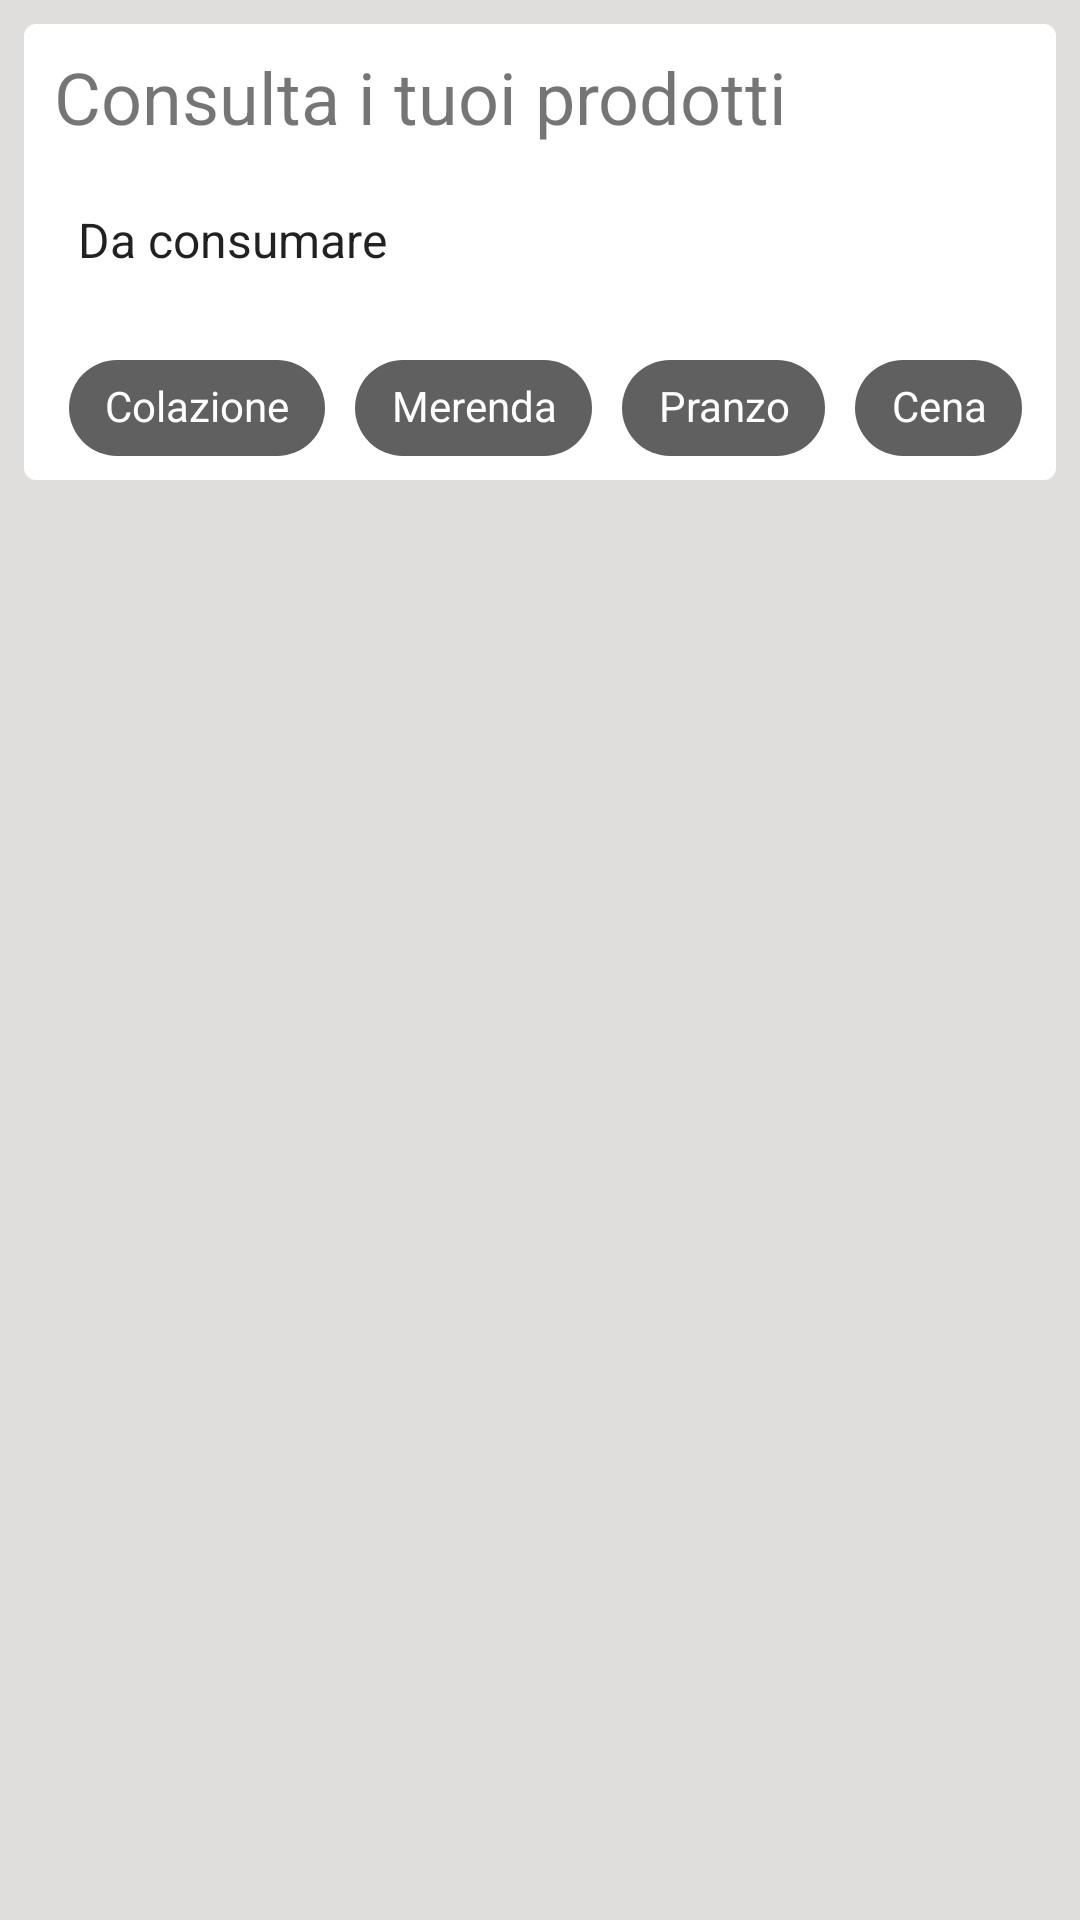

Reconstruct the res/layout file that produces this screen, plus the resources it refers to.
<!-- AndroidManifest.xml: application theme AppTheme -->
<!-- res/layout/fragment_recycler.xml -->
<?xml version="1.0" encoding="utf-8"?>
<androidx.constraintlayout.widget.ConstraintLayout xmlns:android="http://schemas.android.com/apk/res/android"
    xmlns:app="http://schemas.android.com/apk/res-auto"
    xmlns:tools="http://schemas.android.com/tools"
    android:layout_width="match_parent"
    android:layout_height="match_parent"
    android:background="@color/colorGrey">

    <View
        android:id="@+id/view7"
        android:layout_width="0dp"
        android:layout_height="0dp"
        android:layout_marginStart="8dp"
        android:layout_marginTop="8dp"
        android:layout_marginEnd="8dp"
        android:background="@drawable/customcategoria"
        app:layout_constraintBottom_toTopOf="@+id/guideline34"
        app:layout_constraintEnd_toEndOf="parent"
        app:layout_constraintStart_toStartOf="parent"
        app:layout_constraintTop_toTopOf="parent" />

    <TextView
        android:id="@+id/textViewProva"
        android:layout_width="wrap_content"
        android:layout_height="wrap_content"
        android:text=""
        tools:ignore="MissingConstraints" />


    <androidx.constraintlayout.widget.Guideline
        android:id="@+id/guideline22"
        android:layout_width="wrap_content"
        android:layout_height="wrap_content"
        android:orientation="horizontal"
        app:layout_constraintGuide_percent="0.9" />

    <androidx.constraintlayout.widget.Guideline
        android:id="@+id/guideline23"
        android:layout_width="wrap_content"
        android:layout_height="wrap_content"
        android:orientation="horizontal"
        app:layout_constraintGuide_percent="0.15" />

    <androidx.constraintlayout.widget.Guideline
        android:id="@+id/guideline34"
        android:layout_width="wrap_content"
        android:layout_height="wrap_content"
        android:orientation="horizontal"
        app:layout_constraintGuide_percent="0.25" />

    <androidx.constraintlayout.widget.Guideline
        android:id="@+id/guideline33"
        android:layout_width="wrap_content"
        android:layout_height="wrap_content"
        android:orientation="horizontal"
        app:layout_constraintGuide_percent="0.10" />

    <TextView
        android:id="@+id/textView3"
        android:layout_width="0dp"
        android:layout_height="32dp"
        android:text="Consulta i tuoi prodotti"
        android:textSize="24dp"
        app:layout_constraintBottom_toTopOf="@+id/guideline33"
        app:layout_constraintEnd_toStartOf="@+id/guideline31"
        app:layout_constraintHorizontal_bias="0.0"
        app:layout_constraintStart_toStartOf="@+id/guideline26"
        app:layout_constraintTop_toTopOf="parent" />

    <androidx.constraintlayout.widget.Guideline
        android:id="@+id/guideline26"
        android:layout_width="wrap_content"
        android:layout_height="wrap_content"
        android:orientation="vertical"
        app:layout_constraintGuide_percent="0.05" />

    <androidx.constraintlayout.widget.Guideline
        android:id="@+id/guideline35"
        android:layout_width="wrap_content"
        android:layout_height="wrap_content"
        android:orientation="vertical"
        app:layout_constraintGuide_percent="0.30" />

    <androidx.constraintlayout.widget.Guideline
        android:id="@+id/guideline36"
        android:layout_width="wrap_content"
        android:layout_height="wrap_content"
        android:orientation="vertical"
        app:layout_constraintGuide_percent="0.55" />

    <androidx.constraintlayout.widget.Guideline
        android:id="@+id/guideline37"
        android:layout_width="wrap_content"
        android:layout_height="wrap_content"
        android:orientation="vertical"
        app:layout_constraintGuide_percent="0.75" />

    <androidx.constraintlayout.widget.Guideline
        android:id="@+id/guideline31"
        android:layout_width="wrap_content"
        android:layout_height="wrap_content"
        android:orientation="vertical"
        app:layout_constraintGuide_percent="0.95" />

    <Spinner
        android:id="@+id/tipo_prodotto"
        android:layout_width="0dp"
        android:layout_height="0dp"
        android:entries="@array/tipo_prodotto"
        app:layout_constraintBottom_toTopOf="@+id/guideline23"
        app:layout_constraintEnd_toStartOf="@+id/guideline31"
        app:layout_constraintStart_toStartOf="@+id/guideline26"
        app:layout_constraintTop_toTopOf="@+id/guideline33" />

    <HorizontalScrollView
        android:id="@+id/horizontalScrollView"
        android:layout_width="0dp"
        android:layout_height="0dp"
        android:layout_marginTop="16dp"
        android:scrollbars="none"
        app:layout_constraintBottom_toTopOf="@+id/guideline34"
        app:layout_constraintEnd_toStartOf="@+id/guideline31"
        app:layout_constraintStart_toStartOf="@+id/guideline26"
        app:layout_constraintTop_toTopOf="@+id/guideline23">

        <LinearLayout
            android:layout_width="wrap_content"
            android:layout_height="match_parent"
            android:orientation="horizontal">

            <com.google.android.material.chip.Chip
                android:id="@+id/chip_colazione"
                style="@style/Theme.MaterialComponents.Light"
                android:layout_width="wrap_content"
                android:layout_height="wrap_content"
                android:layout_marginHorizontal="5dp"
                android:checkable="true"
                android:text="Colazione"
                android:textAlignment="center"
                android:textColor="@color/white"
                app:chipBackgroundColor="@color/bg_chip_state_list"
                tools:ignore="MissingConstraints" />

            <com.google.android.material.chip.Chip
                android:id="@+id/chip_merenda"
                style="@style/Theme.MaterialComponents.Light"
                android:layout_width="wrap_content"
                android:layout_height="wrap_content"
                android:layout_marginHorizontal="5dp"
                android:checkable="true"
                android:text="Merenda"
                android:textAlignment="center"
                android:textColor="@color/white"
                app:chipBackgroundColor="@color/bg_chip_state_list"
                tools:ignore="MissingConstraints" />

            <com.google.android.material.chip.Chip
                android:id="@+id/chip_pranzo"
                style="@style/Theme.MaterialComponents.Light"
                android:layout_width="wrap_content"
                android:layout_height="wrap_content"
                android:layout_marginHorizontal="5dp"
                android:checkable="true"
                android:text="Pranzo"
                android:textAlignment="center"
                android:textColor="@color/white"
                app:chipBackgroundColor="@color/bg_chip_state_list"
                tools:ignore="MissingConstraints" />

            <com.google.android.material.chip.Chip
                android:id="@+id/chip_cena"
                style="@style/Theme.MaterialComponents.Light"
                android:layout_width="wrap_content"
                android:layout_height="wrap_content"
                android:layout_marginHorizontal="5dp"
                android:checkable="true"
                android:text="Cena"
                android:textAlignment="center"
                android:textColor="@color/white"
                app:chipBackgroundColor="@color/bg_chip_state_list"
                tools:ignore="MissingConstraints" />
        </LinearLayout>
    </HorizontalScrollView>


    <androidx.recyclerview.widget.RecyclerView
        android:id="@+id/recyler_view"
        android:layout_width="0dp"
        android:layout_height="0dp"
        android:layout_marginStart="8dp"
        android:layout_marginTop="8dp"
        android:layout_marginEnd="8dp"
        app:layout_constraintBottom_toTopOf="@+id/guideline22"
        app:layout_constraintEnd_toEndOf="parent"
        app:layout_constraintHorizontal_bias="1.0"
        app:layout_constraintStart_toStartOf="parent"
        app:layout_constraintTop_toTopOf="@+id/guideline34" />

</androidx.constraintlayout.widget.ConstraintLayout>
<!-- resources referenced by this layout -->
<resources>
  <string-array name="tipo_prodotto">
          <item>Da consumare</item>
          <item>Consumati</item>
          <item>Scaduti</item>
      </string-array>
  <color name="colorGrey">#E0DDDD</color>
  <color name="white">#FFFFFF</color>
  <!-- drawable customcategoria (drawable) -->
  <?xml version="1.0" encoding="UTF-8"?>
  <shape xmlns:android="http://schemas.android.com/apk/res/android"
      android:shape="rectangle">
      <gradient
          android:startColor="@color/white"
          android:endColor="@color/white"
          android:angle="270"/>
  
      <corners
          android:bottomRightRadius="4dp"
          android:bottomLeftRadius="4dp"
          android:topLeftRadius="4dp"
          android:topRightRadius="4dp"/>
  </shape>
  <style name="AppTheme" parent="Theme.MaterialComponents.Light.DarkActionBar">
          
          <item name="colorPrimary">@color/colorPrimary</item>
          <item name="colorPrimaryDark">@color/colorPrimaryDark</item>
          <item name="colorAccent">@color/colorAccent</item>
      </style>
  <color name="colorPrimary">#338A3E</color>
  <color name="colorPrimaryDark">#00701a</color>
  <color name="colorAccent">#338a3e</color>
</resources>
